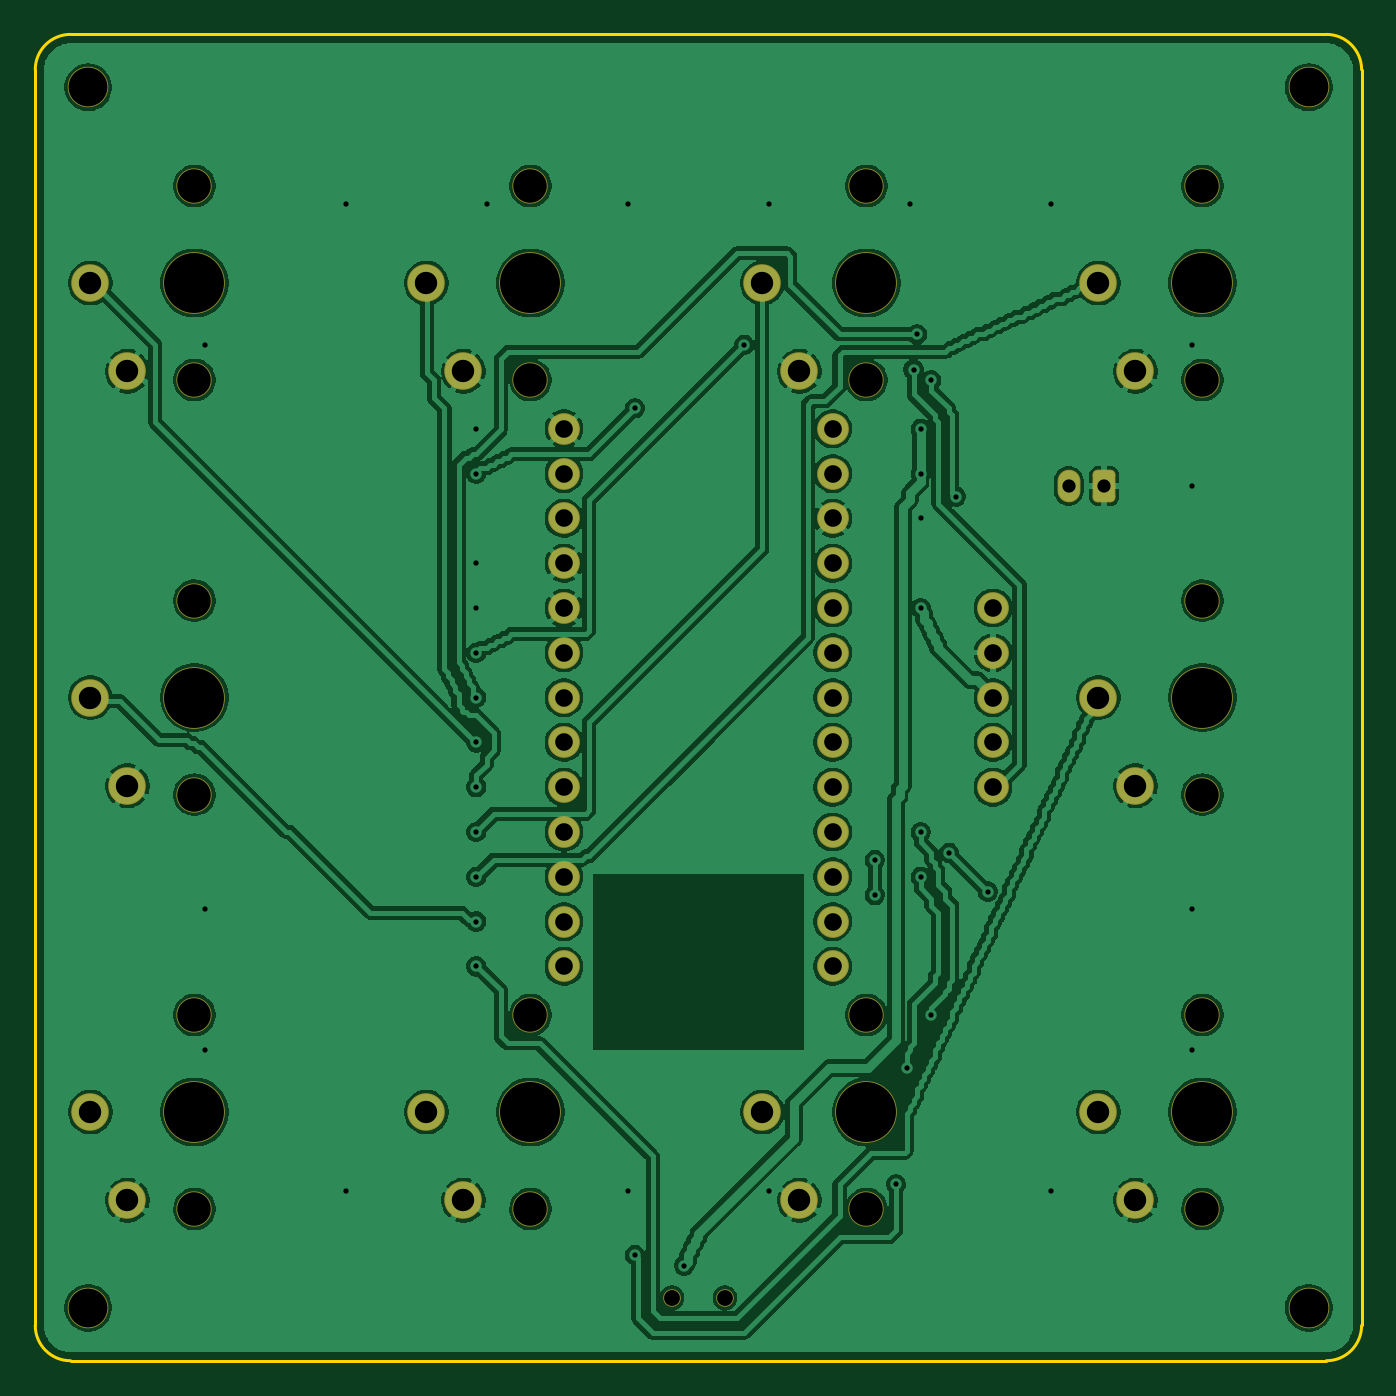
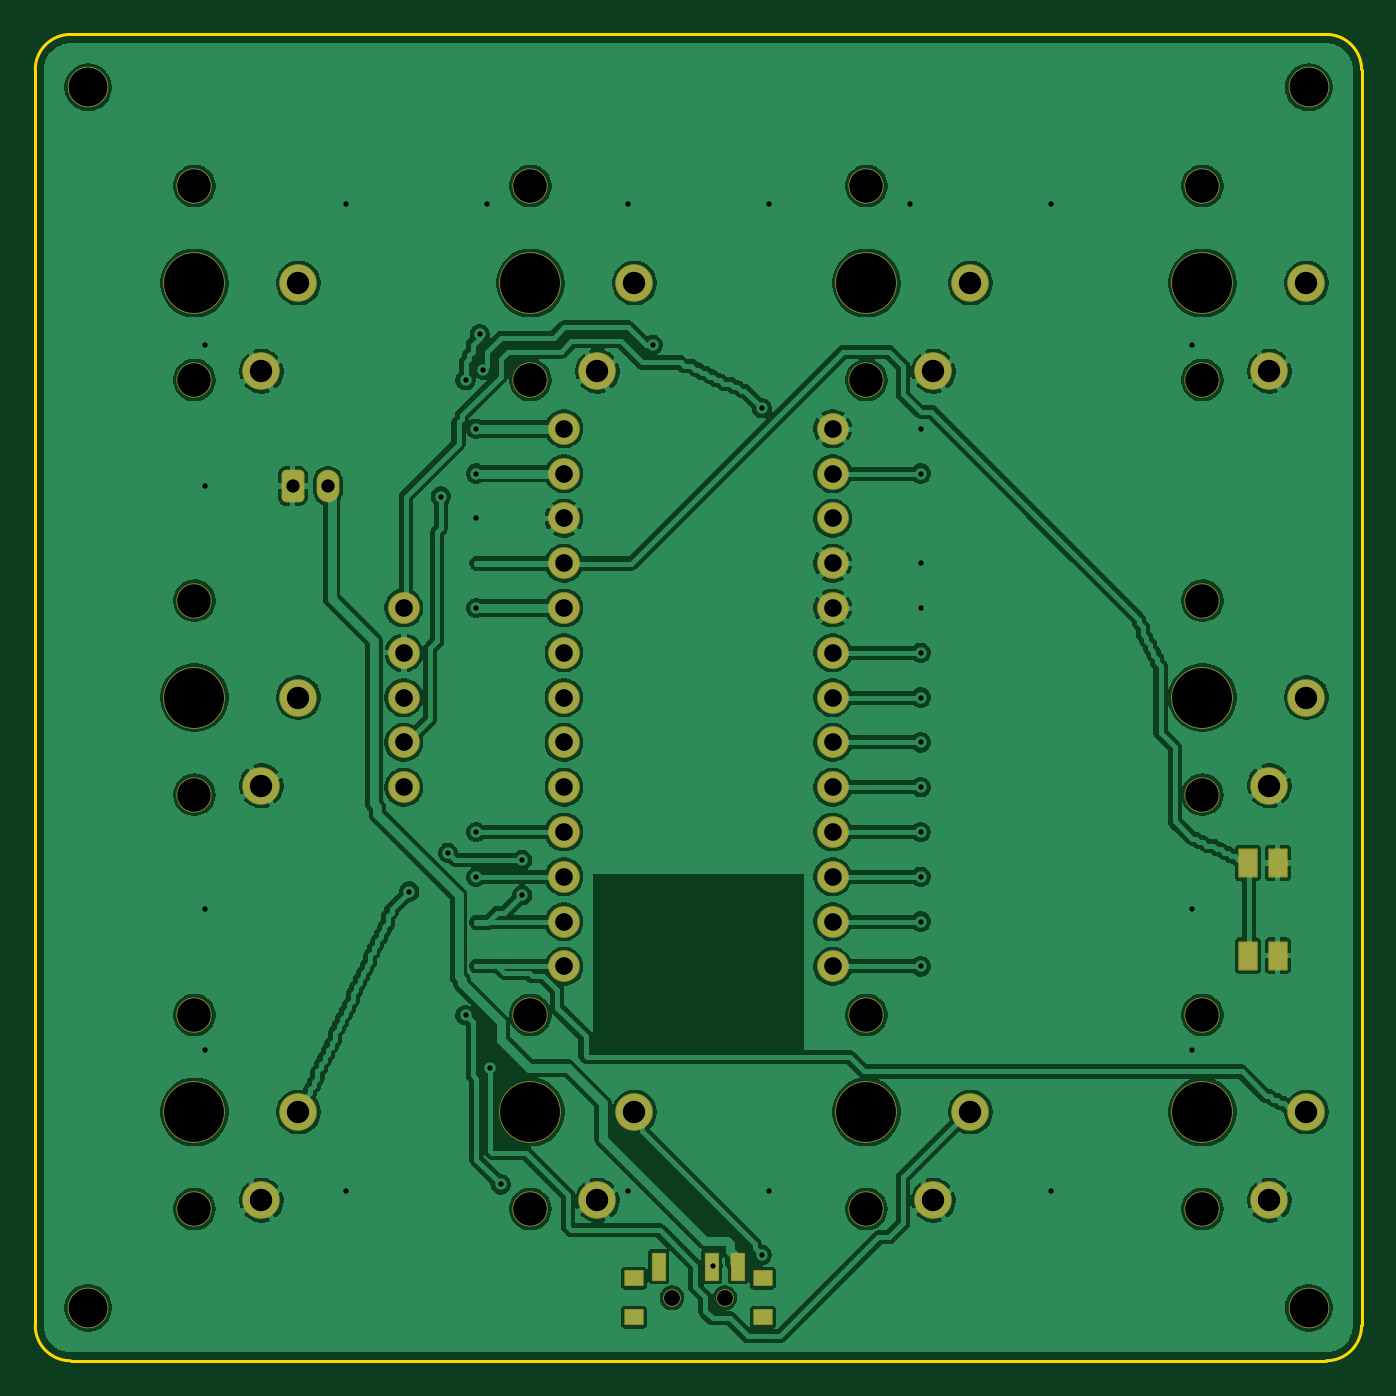
Circuit board: 9 layer files. Board 75.2 x 75.2 mm.
- bottom_copper: module1-B_Cu.gbl (251241 bytes)
- bottom_mask: module1-B_Mask.gbs (4703 bytes)
- bottom_silk: module1-B_Silkscreen.gbo (454 bytes)
- outline: module1-Edge_Cuts.gm1 (985 bytes)
- top_copper: module1-F_Cu.gtl (260948 bytes)
- top_mask: module1-F_Mask.gts (4071 bytes)
- top_silk: module1-F_Silkscreen.gto (454 bytes)
- drill: module1-NPTH.drl (1054 bytes)
- drill: module1-PTH.drl (1946 bytes)

=== bottom_copper: module1-B_Cu.gbl (251241 bytes, source omitted) ===
=== bottom_mask: module1-B_Mask.gbs ===
%TF.GenerationSoftware,KiCad,Pcbnew,10.0.4*%
%TF.CreationDate,2026-10-27T00:51:52+11:00*%
%TF.ProjectId,module1,6d6f6475-6c65-4312-9e6b-696361645f70,0.2.0*%
%TF.SameCoordinates,Original*%
%TF.FileFunction,Soldermask,Bot*%
%TF.FilePolarity,Negative*%
%FSLAX46Y46*%
G04 Gerber Fmt 4.6, Leading zero omitted, Abs format (unit mm)*
G04 Created by KiCad (PCBNEW 10.0.4) date 2026-10-27 00:51:52*
%MOMM*%
%LPD*%
G01*
G04 APERTURE LIST*
G04 Aperture macros list*
%AMRoundRect*
0 Rectangle with rounded corners*
0 $1 Rounding radius*
0 $2 $3 $4 $5 $6 $7 $8 $9 X,Y pos of 4 corners*
0 Add a 4 corners polygon primitive as box body*
4,1,4,$2,$3,$4,$5,$6,$7,$8,$9,$2,$3,0*
0 Add four circle primitives for the rounded corners*
1,1,$1+$1,$2,$3*
1,1,$1+$1,$4,$5*
1,1,$1+$1,$6,$7*
1,1,$1+$1,$8,$9*
0 Add four rect primitives between the rounded corners*
20,1,$1+$1,$2,$3,$4,$5,0*
20,1,$1+$1,$4,$5,$6,$7,0*
20,1,$1+$1,$6,$7,$8,$9,0*
20,1,$1+$1,$8,$9,$2,$3,0*%
G04 Aperture macros list end*
%ADD10C,2.000000*%
%ADD11C,3.500000*%
%ADD12C,2.132000*%
%ADD13O,1.800000X1.800000*%
%ADD14C,1.800000*%
%ADD15C,2.300000*%
%ADD16RoundRect,0.050000X0.500000X0.400000X-0.500000X0.400000X-0.500000X-0.400000X0.500000X-0.400000X0*%
%ADD17C,1.000000*%
%ADD18RoundRect,0.050000X0.350000X0.750000X-0.350000X0.750000X-0.350000X-0.750000X0.350000X-0.750000X0*%
%ADD19RoundRect,0.050000X-0.500000X0.775000X-0.500000X-0.775000X0.500000X-0.775000X0.500000X0.775000X0*%
%ADD20RoundRect,0.290000X-0.360000X-0.635000X0.360000X-0.635000X0.360000X0.635000X-0.360000X0.635000X0*%
%ADD21O,1.300000X1.850000*%
G04 APERTURE END LIST*
D10*
%TO.C,S8*%
X90475000Y-129000000D03*
D11*
X90475000Y-123500000D03*
D10*
X90475000Y-118000000D03*
D12*
X86675000Y-128500000D03*
X84575000Y-123500000D03*
%TD*%
D10*
%TO.C,S10*%
X128575000Y-129000000D03*
D11*
X128575000Y-123500000D03*
D10*
X128575000Y-118000000D03*
D12*
X124775000Y-128500000D03*
X122675000Y-123500000D03*
%TD*%
D10*
%TO.C,S2*%
X90475000Y-82000000D03*
D11*
X90475000Y-76500000D03*
D10*
X90475000Y-71000000D03*
D12*
X86675000Y-81500000D03*
X84575000Y-76500000D03*
%TD*%
D13*
%TO.C,DISP1*%
X116700000Y-105080000D03*
X116700000Y-102540000D03*
X116700000Y-100000000D03*
X116700000Y-97460000D03*
D14*
X116700000Y-94920000D03*
%TD*%
D10*
%TO.C,S4*%
X128575000Y-82000000D03*
D11*
X128575000Y-76500000D03*
D10*
X128575000Y-71000000D03*
D12*
X124775000Y-81500000D03*
X122675000Y-76500000D03*
%TD*%
D10*
%TO.C,S7*%
X71425000Y-129000000D03*
D11*
X71425000Y-123500000D03*
D10*
X71425000Y-118000000D03*
D12*
X67625000Y-128500000D03*
X65525000Y-123500000D03*
%TD*%
D10*
%TO.C,S6*%
X128575000Y-105500000D03*
D11*
X128575000Y-100000000D03*
D10*
X128575000Y-94500000D03*
D12*
X124775000Y-105000000D03*
X122675000Y-100000000D03*
%TD*%
D10*
%TO.C,S3*%
X109525000Y-82000000D03*
D11*
X109525000Y-76500000D03*
D10*
X109525000Y-71000000D03*
D12*
X105725000Y-81500000D03*
X103625000Y-76500000D03*
%TD*%
D10*
%TO.C,S1*%
X71425000Y-82000000D03*
D11*
X71425000Y-76500000D03*
D10*
X71425000Y-71000000D03*
D12*
X67625000Y-81500000D03*
X65525000Y-76500000D03*
%TD*%
D10*
%TO.C,S5*%
X71425000Y-105500000D03*
D11*
X71425000Y-100000000D03*
D10*
X71425000Y-94500000D03*
D12*
X67625000Y-105000000D03*
X65525000Y-100000000D03*
%TD*%
D10*
%TO.C,S9*%
X109525000Y-129000000D03*
D11*
X109525000Y-123500000D03*
D10*
X109525000Y-118000000D03*
D12*
X105725000Y-128500000D03*
X103625000Y-123500000D03*
%TD*%
D14*
%TO.C,MCU1*%
X107620000Y-87300000D03*
X107620000Y-89840000D03*
X107620000Y-92380000D03*
X107620000Y-94920000D03*
X107620000Y-97460000D03*
X107620000Y-100000000D03*
X107620000Y-102540000D03*
X107620000Y-105080000D03*
X107620000Y-107620000D03*
X107620000Y-110160000D03*
X107620000Y-112700000D03*
X107620000Y-115240000D03*
X92380000Y-115240000D03*
X92380000Y-112700000D03*
X92380000Y-110160000D03*
X92380000Y-107620000D03*
X92380000Y-105080000D03*
X92380000Y-102540000D03*
X92380000Y-100000000D03*
X92380000Y-97460000D03*
X92380000Y-94920000D03*
X92380000Y-92380000D03*
X92380000Y-89840000D03*
X92380000Y-87300000D03*
X92380000Y-84760000D03*
X107620000Y-84760000D03*
%TD*%
D15*
%TO.C,MH3*%
X134600000Y-134600000D03*
%TD*%
D16*
%TO.C,PWR1*%
X103650000Y-132915000D03*
X96350000Y-132915000D03*
D17*
X101500000Y-134025000D03*
X98500000Y-134025000D03*
D16*
X103650000Y-135125000D03*
X96350000Y-135125000D03*
D18*
X102250000Y-132265000D03*
X99250000Y-132265000D03*
X97750000Y-132265000D03*
%TD*%
D15*
%TO.C,MH1*%
X65400000Y-134600000D03*
%TD*%
%TO.C,MH4*%
X134600000Y-65400000D03*
%TD*%
%TO.C,MH2*%
X65400000Y-65400000D03*
%TD*%
D19*
%TO.C,RST1*%
X67150000Y-114625000D03*
X68850000Y-114625000D03*
X67150000Y-109375000D03*
X68850000Y-109375000D03*
%TD*%
D20*
%TO.C,JST1*%
X123000000Y-88000000D03*
D21*
X121000000Y-88000000D03*
%TD*%
M02*

=== bottom_silk: module1-B_Silkscreen.gbo ===
%TF.GenerationSoftware,KiCad,Pcbnew,10.0.4*%
%TF.CreationDate,2026-10-27T00:51:52+11:00*%
%TF.ProjectId,module1,6d6f6475-6c65-4312-9e6b-696361645f70,0.2.0*%
%TF.SameCoordinates,Original*%
%TF.FileFunction,Legend,Bot*%
%TF.FilePolarity,Positive*%
%FSLAX46Y46*%
G04 Gerber Fmt 4.6, Leading zero omitted, Abs format (unit mm)*
G04 Created by KiCad (PCBNEW 10.0.4) date 2026-10-27 00:51:52*
%MOMM*%
%LPD*%
G01*
G04 APERTURE LIST*
G04 APERTURE END LIST*
M02*

=== outline: module1-Edge_Cuts.gm1 ===
%TF.GenerationSoftware,KiCad,Pcbnew,10.0.4*%
%TF.CreationDate,2026-10-27T00:51:52+11:00*%
%TF.ProjectId,module1,6d6f6475-6c65-4312-9e6b-696361645f70,0.2.0*%
%TF.SameCoordinates,Original*%
%TF.FileFunction,Profile,NP*%
%FSLAX46Y46*%
G04 Gerber Fmt 4.6, Leading zero omitted, Abs format (unit mm)*
G04 Created by KiCad (PCBNEW 10.0.4) date 2026-10-27 00:51:52*
%MOMM*%
%LPD*%
G01*
G04 APERTURE LIST*
%TA.AperFunction,Profile*%
%ADD10C,0.150000*%
%TD*%
G04 APERTURE END LIST*
D10*
X62400000Y-64400000D02*
X62400000Y-135600000D01*
X62400000Y-64400000D02*
G75*
G02*
X64400000Y-62400000I2000000J0D01*
G01*
X64400000Y-137600000D02*
G75*
G02*
X62400000Y-135600000I0J2000000D01*
G01*
X64400000Y-137600000D02*
X135600000Y-137600000D01*
X135600000Y-62400000D02*
X64400000Y-62400000D01*
X135600000Y-62400000D02*
G75*
G02*
X137600000Y-64400000I0J-2000000D01*
G01*
X137600000Y-135600000D02*
G75*
G02*
X135600000Y-137600000I-2000000J0D01*
G01*
X137600000Y-135600000D02*
X137600000Y-64400000D01*
M02*

=== top_copper: module1-F_Cu.gtl (260948 bytes, source omitted) ===
=== top_mask: module1-F_Mask.gts ===
%TF.GenerationSoftware,KiCad,Pcbnew,10.0.4*%
%TF.CreationDate,2026-10-27T00:51:52+11:00*%
%TF.ProjectId,module1,6d6f6475-6c65-4312-9e6b-696361645f70,0.2.0*%
%TF.SameCoordinates,Original*%
%TF.FileFunction,Soldermask,Top*%
%TF.FilePolarity,Negative*%
%FSLAX46Y46*%
G04 Gerber Fmt 4.6, Leading zero omitted, Abs format (unit mm)*
G04 Created by KiCad (PCBNEW 10.0.4) date 2026-10-27 00:51:52*
%MOMM*%
%LPD*%
G01*
G04 APERTURE LIST*
G04 Aperture macros list*
%AMRoundRect*
0 Rectangle with rounded corners*
0 $1 Rounding radius*
0 $2 $3 $4 $5 $6 $7 $8 $9 X,Y pos of 4 corners*
0 Add a 4 corners polygon primitive as box body*
4,1,4,$2,$3,$4,$5,$6,$7,$8,$9,$2,$3,0*
0 Add four circle primitives for the rounded corners*
1,1,$1+$1,$2,$3*
1,1,$1+$1,$4,$5*
1,1,$1+$1,$6,$7*
1,1,$1+$1,$8,$9*
0 Add four rect primitives between the rounded corners*
20,1,$1+$1,$2,$3,$4,$5,0*
20,1,$1+$1,$4,$5,$6,$7,0*
20,1,$1+$1,$6,$7,$8,$9,0*
20,1,$1+$1,$8,$9,$2,$3,0*%
G04 Aperture macros list end*
%ADD10C,2.000000*%
%ADD11C,3.500000*%
%ADD12C,2.132000*%
%ADD13O,1.800000X1.800000*%
%ADD14C,1.800000*%
%ADD15C,2.300000*%
%ADD16C,1.000000*%
%ADD17RoundRect,0.290000X-0.360000X-0.635000X0.360000X-0.635000X0.360000X0.635000X-0.360000X0.635000X0*%
%ADD18O,1.300000X1.850000*%
G04 APERTURE END LIST*
D10*
%TO.C,S8*%
X90475000Y-129000000D03*
D11*
X90475000Y-123500000D03*
D10*
X90475000Y-118000000D03*
D12*
X86675000Y-128500000D03*
X84575000Y-123500000D03*
%TD*%
D10*
%TO.C,S10*%
X128575000Y-129000000D03*
D11*
X128575000Y-123500000D03*
D10*
X128575000Y-118000000D03*
D12*
X124775000Y-128500000D03*
X122675000Y-123500000D03*
%TD*%
D10*
%TO.C,S2*%
X90475000Y-82000000D03*
D11*
X90475000Y-76500000D03*
D10*
X90475000Y-71000000D03*
D12*
X86675000Y-81500000D03*
X84575000Y-76500000D03*
%TD*%
D13*
%TO.C,DISP1*%
X116700000Y-105080000D03*
X116700000Y-102540000D03*
X116700000Y-100000000D03*
X116700000Y-97460000D03*
D14*
X116700000Y-94920000D03*
%TD*%
D10*
%TO.C,S4*%
X128575000Y-82000000D03*
D11*
X128575000Y-76500000D03*
D10*
X128575000Y-71000000D03*
D12*
X124775000Y-81500000D03*
X122675000Y-76500000D03*
%TD*%
D10*
%TO.C,S7*%
X71425000Y-129000000D03*
D11*
X71425000Y-123500000D03*
D10*
X71425000Y-118000000D03*
D12*
X67625000Y-128500000D03*
X65525000Y-123500000D03*
%TD*%
D10*
%TO.C,S6*%
X128575000Y-105500000D03*
D11*
X128575000Y-100000000D03*
D10*
X128575000Y-94500000D03*
D12*
X124775000Y-105000000D03*
X122675000Y-100000000D03*
%TD*%
D10*
%TO.C,S3*%
X109525000Y-82000000D03*
D11*
X109525000Y-76500000D03*
D10*
X109525000Y-71000000D03*
D12*
X105725000Y-81500000D03*
X103625000Y-76500000D03*
%TD*%
D10*
%TO.C,S1*%
X71425000Y-82000000D03*
D11*
X71425000Y-76500000D03*
D10*
X71425000Y-71000000D03*
D12*
X67625000Y-81500000D03*
X65525000Y-76500000D03*
%TD*%
D10*
%TO.C,S5*%
X71425000Y-105500000D03*
D11*
X71425000Y-100000000D03*
D10*
X71425000Y-94500000D03*
D12*
X67625000Y-105000000D03*
X65525000Y-100000000D03*
%TD*%
D10*
%TO.C,S9*%
X109525000Y-129000000D03*
D11*
X109525000Y-123500000D03*
D10*
X109525000Y-118000000D03*
D12*
X105725000Y-128500000D03*
X103625000Y-123500000D03*
%TD*%
D14*
%TO.C,MCU1*%
X107620000Y-87300000D03*
X107620000Y-89840000D03*
X107620000Y-92380000D03*
X107620000Y-94920000D03*
X107620000Y-97460000D03*
X107620000Y-100000000D03*
X107620000Y-102540000D03*
X107620000Y-105080000D03*
X107620000Y-107620000D03*
X107620000Y-110160000D03*
X107620000Y-112700000D03*
X107620000Y-115240000D03*
X92380000Y-115240000D03*
X92380000Y-112700000D03*
X92380000Y-110160000D03*
X92380000Y-107620000D03*
X92380000Y-105080000D03*
X92380000Y-102540000D03*
X92380000Y-100000000D03*
X92380000Y-97460000D03*
X92380000Y-94920000D03*
X92380000Y-92380000D03*
X92380000Y-89840000D03*
X92380000Y-87300000D03*
X92380000Y-84760000D03*
X107620000Y-84760000D03*
%TD*%
D15*
%TO.C,MH3*%
X134600000Y-134600000D03*
%TD*%
D16*
%TO.C,PWR1*%
X101500000Y-134025000D03*
X98500000Y-134025000D03*
%TD*%
D15*
%TO.C,MH1*%
X65400000Y-134600000D03*
%TD*%
%TO.C,MH4*%
X134600000Y-65400000D03*
%TD*%
%TO.C,MH2*%
X65400000Y-65400000D03*
%TD*%
D17*
%TO.C,JST1*%
X123000000Y-88000000D03*
D18*
X121000000Y-88000000D03*
%TD*%
M02*

=== top_silk: module1-F_Silkscreen.gto ===
%TF.GenerationSoftware,KiCad,Pcbnew,10.0.4*%
%TF.CreationDate,2026-10-27T00:51:52+11:00*%
%TF.ProjectId,module1,6d6f6475-6c65-4312-9e6b-696361645f70,0.2.0*%
%TF.SameCoordinates,Original*%
%TF.FileFunction,Legend,Top*%
%TF.FilePolarity,Positive*%
%FSLAX46Y46*%
G04 Gerber Fmt 4.6, Leading zero omitted, Abs format (unit mm)*
G04 Created by KiCad (PCBNEW 10.0.4) date 2026-10-27 00:51:52*
%MOMM*%
%LPD*%
G01*
G04 APERTURE LIST*
G04 APERTURE END LIST*
M02*

=== drill: module1-NPTH.drl ===
M48
; DRILL file KiCad 10.0.4 date 2026-10-27T00:51:52
; FORMAT={-:-/ absolute / metric / decimal}
; #@! TF.CreationDate,2026-10-27T00:51:52+11:00
; #@! TF.GenerationSoftware,Kicad,Pcbnew,10.0.4
; #@! TF.FileFunction,NonPlated,1,2,NPTH
FMAT,2
METRIC
; #@! TA.AperFunction,NonPlated,NPTH,ComponentDrill
T1C0.900
; #@! TA.AperFunction,NonPlated,NPTH,ComponentDrill
T2C1.900
; #@! TA.AperFunction,NonPlated,NPTH,ComponentDrill
T3C2.200
; #@! TA.AperFunction,NonPlated,NPTH,ComponentDrill
T4C3.400
%
G90
G05
T1
X98.5Y-134.025
X101.5Y-134.025
T2
X71.425Y-71.0
X71.425Y-82.0
X71.425Y-94.5
X71.425Y-105.5
X71.425Y-118.0
X71.425Y-129.0
X90.475Y-71.0
X90.475Y-82.0
X90.475Y-118.0
X90.475Y-129.0
X109.525Y-71.0
X109.525Y-82.0
X109.525Y-118.0
X109.525Y-129.0
X128.575Y-71.0
X128.575Y-82.0
X128.575Y-94.5
X128.575Y-105.5
X128.575Y-118.0
X128.575Y-129.0
T3
X65.4Y-65.4
X65.4Y-134.6
X134.6Y-65.4
X134.6Y-134.6
T4
X71.425Y-76.5
X71.425Y-100.0
X71.425Y-123.5
X90.475Y-76.5
X90.475Y-123.5
X109.525Y-76.5
X109.525Y-123.5
X128.575Y-76.5
X128.575Y-100.0
X128.575Y-123.5
M30

=== drill: module1-PTH.drl ===
M48
; DRILL file KiCad 10.0.4 date 2026-10-27T00:51:52
; FORMAT={-:-/ absolute / metric / decimal}
; #@! TF.CreationDate,2026-10-27T00:51:52+11:00
; #@! TF.GenerationSoftware,Kicad,Pcbnew,10.0.4
; #@! TF.FileFunction,Plated,1,2,PTH
FMAT,2
METRIC
; #@! TA.AperFunction,Plated,PTH,ViaDrill
T1C0.300
; #@! TA.AperFunction,Plated,PTH,ComponentDrill
T2C0.750
; #@! TA.AperFunction,Plated,PTH,ComponentDrill
T3C1.000
; #@! TA.AperFunction,Plated,PTH,ComponentDrill
T4C1.270
%
G90
G05
T1
X72.0Y-80.0
X72.0Y-112.0
X72.0Y-120.0
X80.0Y-72.0
X80.0Y-128.0
X87.4Y-84.76
X87.4Y-87.3
X87.4Y-92.38
X87.4Y-94.92
X87.4Y-97.46
X87.4Y-100.0
X87.4Y-102.54
X87.4Y-105.08
X87.4Y-107.62
X87.4Y-110.16
X87.4Y-112.7
X87.4Y-115.24
X88.0Y-72.0
X96.0Y-72.0
X96.0Y-128.0
X96.4Y-83.6
X96.4Y-131.6
X99.2Y-132.2
X102.6Y-80.0
X104.0Y-72.0
X104.0Y-128.0
X110.0Y-109.2
X110.0Y-111.2
X111.2Y-127.6
X111.8Y-121.0
X112.0Y-72.0
X112.2Y-81.4
X112.4Y-79.4
X112.6Y-84.76
X112.6Y-87.3
X112.6Y-89.84
X112.6Y-94.92
X112.6Y-107.62
X112.6Y-110.16
X113.2Y-82.0
X113.2Y-118.0
X114.2Y-108.8
X114.6Y-88.6
X116.4Y-111.0
X120.0Y-72.0
X120.0Y-128.0
X128.0Y-80.0
X128.0Y-88.0
X128.0Y-112.0
X128.0Y-120.0
T2
X121.0Y-88.0
X123.0Y-88.0
T3
X92.38Y-84.76
X92.38Y-87.3
X92.38Y-89.84
X92.38Y-92.38
X92.38Y-94.92
X92.38Y-97.46
X92.38Y-100.0
X92.38Y-102.54
X92.38Y-105.08
X92.38Y-107.62
X92.38Y-110.16
X92.38Y-112.7
X92.38Y-115.24
X107.62Y-84.76
X107.62Y-87.3
X107.62Y-89.84
X107.62Y-92.38
X107.62Y-94.92
X107.62Y-97.46
X107.62Y-100.0
X107.62Y-102.54
X107.62Y-105.08
X107.62Y-107.62
X107.62Y-110.16
X107.62Y-112.7
X107.62Y-115.24
X116.7Y-94.92
X116.7Y-97.46
X116.7Y-100.0
X116.7Y-102.54
X116.7Y-105.08
T4
X65.525Y-76.5
X65.525Y-100.0
X65.525Y-123.5
X67.625Y-81.5
X67.625Y-105.0
X67.625Y-128.5
X84.575Y-76.5
X84.575Y-123.5
X86.675Y-81.5
X86.675Y-128.5
X103.625Y-76.5
X103.625Y-123.5
X105.725Y-81.5
X105.725Y-128.5
X122.675Y-76.5
X122.675Y-100.0
X122.675Y-123.5
X124.775Y-81.5
X124.775Y-105.0
X124.775Y-128.5
M30
